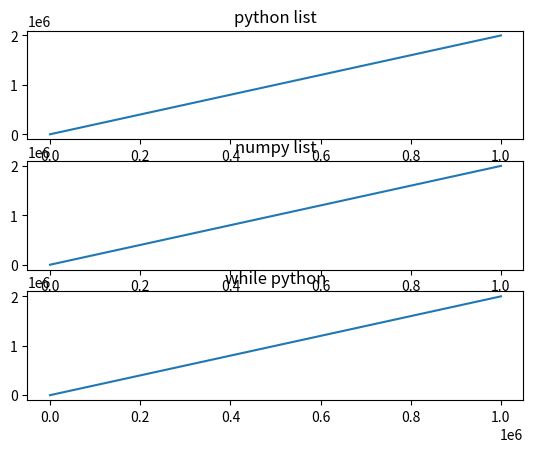

This chart was generated by the following Python code:
import numpy as np
import matplotlib.pyplot as plt
import sys
import time

'''
Let's prove 3 things where NumPy is better than just Python data structures

1) Numpy requires less memory
2) Numpy is faster
3) Numpy is convenient

'''

N = 1000000
pythonList = range(N)
# as all python list elements are objects we can calculate memory
# size of a Python list as follows (number of elements * element size)
print("Python list size = ", len(pythonList)*sys.getsizeof(1))

'''
Your task is to first create N element wide NumPy list, then
calculate and print NumPy list size. Hint. use size and itemsize attributes of 
NumPy
'''

numpyList = np.arange(N)
print("NumPy list size = ", numpyList.size*numpyList.itemsize)

# And now we demonstrate that NumPy is faster
# Let's multiply lists generated by themselves
start = time.time()
pythonListResult = [(x+y) for x,y in zip(pythonList,pythonList)]
print("Adding each element in a Python list took =",(time.time()-start)*1000,"ms")
r1 = pythonListResult
#numpyListResult = [(x+y) for x,y in zip(numpyList,numpyList)]
#print("Adding each element in a Numpy list took =",(time.time()-start)*1000,"ms")
start = time.time()

result = numpyList + numpyList
print("numpy took: ",(time.time()-start)*1000,"ms")
r2 = result

'''
Your tasks are the following:
1) prove to yourself that line 33 actually does element by element addition
2) use some other Python looping function to implement python list element by element
   addition and measure its time
3) Implement NumPy list addition without for loop (as NumPy can do vector and matrix
   additions without a loop function). And measure NumPy list addition time
4) plot (with help of plt.subplot) 3 results 1) python list addition result,
   2) your own loop addition result and 3) NumPy list addition result to one figure
   and of course all 3 results should be the same
5) Explain in a comment of your python file why NumPy is convenient (mukava)

'''
# line 33 pythonListResult = [(x+y) for x,y in zip(pythonList,pythonList)]
start = time.time()
i = 0
while i < len(pythonList):
  i = i+1

result3= [(x+y) for x,y in zip(pythonList,pythonList)]
 

print("Adding each element in while a Python list took =",(time.time()-start)*1000,"ms")
print(i)
r3 = (result3)
#print("Adding each element in a Python list took =",(time.time()-start)*1000,"ms")

plt.figure(1)
plt.subplot(3,1,1)
plt.plot(r1)
plt.title('python list')

plt.subplot(3,1,2)
plt.plot(r2)
plt.title('numpy list')

plt.subplot(3,1,3)
plt.plot(r3)
plt.title('while python')

plt.show()


'''
Numpy on suoritus kykyisempi kuin perus python lista, sillä on helppo luoda matriiseja.

'''
